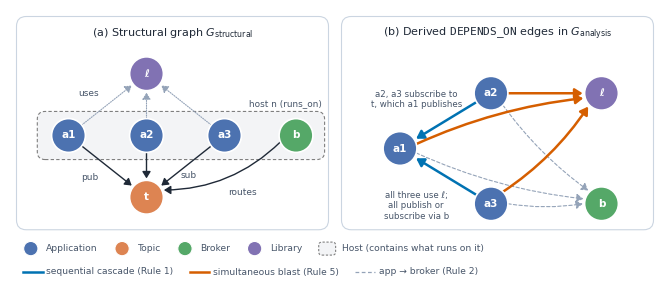
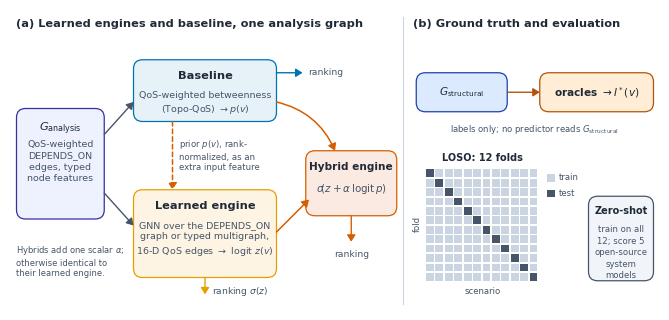
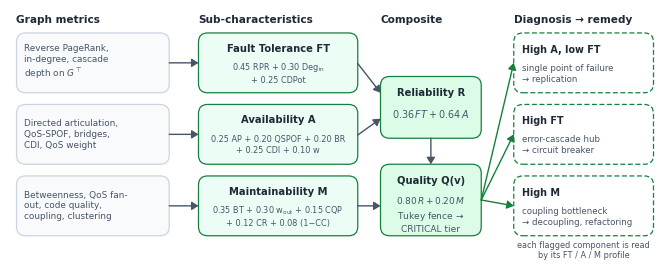

Here is the Python script that generated these plots, in order:
#!/usr/bin/env python3
"""
reproduce/render_jss_diagrams.py — the JSS manuscript's explanatory diagrams
===========================================================================

Writes three conceptual figures into ``docs/research/jss/latex/figures/``:

    Figure_2  running example: structural graph and its DEPENDS_ON projection (§3.2)
    Figure_3  the three ranking engines and the evaluation design (§4)
    Figure_4  the explanation layer: metrics -> FT / A / M -> Q(v) -> remediation (§5)

They carry no measured numbers -- only the declared model constants of §3 and
§5 -- so nothing here needs an artifact. Figure_5 (results) is data-driven and
lives in ``render_headline_figure.py``.

Every canvas is drawn at the manuscript's text width (6.5 in = 468 pt) and
included at ``width=\\linewidth``, so the fonts set here are the fonts that print.
Do not widen the canvas: the Graphviz version of Figure_2 was 1014 pt wide and
printed its labels at ~5.5 pt.

Usage
-----
    python reproduce/render_jss_diagrams.py            # all three
    python reproduce/render_jss_diagrams.py --only 3   # one figure
"""

from __future__ import annotations

import argparse
from pathlib import Path

import matplotlib

matplotlib.use("Agg")
import matplotlib.pyplot as plt  # noqa: E402
from matplotlib.patches import Circle, FancyArrowPatch, FancyBboxPatch, Rectangle  # noqa: E402

OUT = Path("docs/research/jss/latex/figures")
WIDTH_IN = 6.5

plt.rcParams.update({
    "font.family": "DejaVu Sans",
    "font.size": 8,
    "mathtext.fontset": "dejavusans",
    "pdf.fonttype": 42,
})

# Ink and surfaces
INK, INK2, MUTED, RULE = "#1F2937", "#475569", "#94A3B8", "#CBD5E1"
# Entity types (same hues as Table 1 in the text; Host is neutral so that it does
# not read as the vermillion "simultaneous blast" edge).
ENTITY = {"app": "#4C72B0", "topic": "#DD8452", "broker": "#55A868",
          "host": "#7F7F7F", "lib": "#8172B3"}
# Derived-edge semantics
CASCADE, BLAST = "#0072B2", "#D55E00"
# Engine identity, fixed across Figure_3 and Figure_5 (Okabe-Ito, validated).
ENGINE = {"closed": "#0072B2", "learned": "#E69F00", "hybrid": "#D55E00"}
ORACLE = "#B45309"


# ── primitives ────────────────────────────────────────────────────────────────

def canvas(height_in: float, xmax: float = 100.0):
    fig = plt.figure(figsize=(WIDTH_IN, height_in))
    ax = fig.add_axes([0, 0, 1, 1])
    ymax = xmax * height_in / WIDTH_IN
    ax.set_xlim(0, xmax)
    ax.set_ylim(0, ymax)
    ax.set_aspect("equal")
    ax.axis("off")
    return fig, ax, ymax


def box(ax, x, y, w, h, title=None, body=None, fc="#F8FAFC", ec=INK2, lw=0.9,
        title_size=8.2, body_size=7.2, dashed=False, align="center", pad=1.2):
    ax.add_patch(FancyBboxPatch((x, y), w, h, boxstyle="round,pad=0,rounding_size=1.4",
                                fc=fc, ec=ec, lw=lw, ls=(0, (4, 2)) if dashed else "-"))
    cx = x + w / 2 if align == "center" else x + pad
    ha = "center" if align == "center" else "left"
    if title and body:
        ax.text(cx, y + h - pad - 0.6, title, ha=ha, va="top", fontsize=title_size,
                fontweight="bold", color=INK)
        ax.text(cx, y + h - pad - 3.6, body, ha=ha, va="top", fontsize=body_size,
                color=INK2, linespacing=1.35)
    elif title:
        ax.text(cx, y + h / 2, title, ha=ha, va="center", fontsize=title_size,
                fontweight="bold", color=INK)


def arrow(ax, p, q, color=INK2, lw=1.0, ls="-", rad=0.0, head=6, shrink=0.0, z=2):
    ax.add_patch(FancyArrowPatch(p, q, arrowstyle=f"-|>,head_length={head/10},head_width={head/16}",
                                 connectionstyle=f"arc3,rad={rad}", color=color, lw=lw,
                                 ls=ls, shrinkA=shrink, shrinkB=shrink, zorder=z,
                                 mutation_scale=10))


def node(ax, x, y, label, kind, r=2.6):
    ax.add_patch(Circle((x, y), r, fc=ENTITY[kind], ec="white", lw=1.2, zorder=4))
    ax.text(x, y, label, ha="center", va="center", fontsize=7.5, color="white",
            fontweight="bold", zorder=5)


def edge(ax, a, b, r=2.6, **kw):
    """Arrow between two circle centres, clipped to the circle rims."""
    import math
    (x1, y1), (x2, y2) = a, b
    d = math.hypot(x2 - x1, y2 - y1)
    ux, uy = (x2 - x1) / d, (y2 - y1) / d
    arrow(ax, (x1 + ux * r, y1 + uy * r), (x2 - ux * (r + 0.3), y2 - uy * (r + 0.3)), **kw)


def save(fig, name):
    OUT.mkdir(parents=True, exist_ok=True)
    fig.savefig(OUT / f"{name}.pdf", bbox_inches="tight", pad_inches=0.02)
    fig.savefig(OUT / f"{name}.png", dpi=300, bbox_inches="tight", pad_inches=0.02)
    plt.close(fig)
    print(f"✓ {OUT / name}.pdf / .png")


# ── Figure 2: running example ─────────────────────────────────────────────────

def figure2():
    fig, ax, ymax = canvas(2.75)
    top = ymax - 1
    for x0, title in ((1, r"(a) Structural graph $G_{\mathrm{structural}}$"),
                      (51, r"(b) Derived $\mathtt{DEPENDS\_ON}$ edges in $G_{\mathrm{analysis}}$")):
        ax.add_patch(FancyBboxPatch((x0, 8.5), 48, top - 8.5, boxstyle="round,pad=0,rounding_size=1.5",
                                    fc="white", ec=RULE, lw=0.8))
        ax.text(x0 + 24, top - 2.6, title, ha="center", va="center", fontsize=8, color=INK)

    # (a) library above, the hosted processes in the middle, the topic below.
    lib, t = (21, 32.5), (21, 13.5)
    A = {"a1": (9, 23), "a2": (21, 23), "a3": (33, 23)}
    b = (44, 23)
    ax.add_patch(FancyBboxPatch((4.2, 19.3), 44.2, 7.4, boxstyle="round,pad=0,rounding_size=1.2",
                                fc="#F3F4F6", ec=ENTITY["host"], lw=0.8, ls=(0, (3, 2)), zorder=1))
    ax.text(48.0, 27.2, "host n (runs_on)", fontsize=6.4, color=INK2, ha="right", va="bottom")
    for k, pnt in A.items():
        node(ax, *pnt, k, "app")
        edge(ax, pnt, lib, color=MUTED, lw=0.8, ls=(0, (1, 1.2)), head=4)
    node(ax, *b, "b", "broker"); node(ax, *lib, "ℓ", "lib"); node(ax, *t, "t", "topic")
    ax.text(10.5, 29.0, "uses", fontsize=6.5, color=INK2)
    edge(ax, A["a1"], t, color=INK, lw=1.0, head=4)
    edge(ax, A["a2"], t, color=INK, lw=1.0, head=4)
    edge(ax, A["a3"], t, color=INK, lw=1.0, head=4)
    edge(ax, b, t, color=INK, lw=1.0, head=4, rad=-0.2)
    ax.text(11.0, 16.2, "pub", fontsize=6.5, color=INK2)
    ax.text(26.2, 16.4, "sub", fontsize=6.5, color=INK2)
    ax.text(33.5, 13.8, "routes", fontsize=6.5, color=INK2)

    # (b) projection
    B = {"a1": (60, 21), "a2": (74, 29.5), "a3": (74, 12.5)}
    lib2, b2 = (91, 29.5), (91, 12.5)
    for k, pnt in B.items():
        node(ax, *pnt, k, "app")
    node(ax, *lib2, "ℓ", "lib"); node(ax, *b2, "b", "broker")
    for k in ("a1", "a2", "a3"):
        edge(ax, B[k], b2, color=MUTED, lw=0.8, ls=(0, (3, 2)), head=4, rad=0.08)
    edge(ax, B["a2"], B["a1"], color=CASCADE, lw=1.8, head=4.5)
    edge(ax, B["a3"], B["a1"], color=CASCADE, lw=1.8, head=4.5)
    edge(ax, B["a1"], lib2, color=BLAST, lw=1.8, head=4.5, rad=-0.08)
    edge(ax, B["a2"], lib2, color=BLAST, lw=1.8, head=4.5)
    edge(ax, B["a3"], lib2, color=BLAST, lw=1.8, head=4.5, rad=0.1)
    ax.text(62.5, 28.5, "a2, a3 subscribe to\nt, which a1 publishes", fontsize=6.2, color=INK2,
            ha="center", va="center")
    ax.text(62.5, 12.2, "all three use ℓ;\nall publish or\nsubscribe via b", fontsize=6.2,
            color=INK2, ha="center", va="center")

    # legend: entity types, then edge semantics
    renderer = fig.canvas.get_renderer()
    units_per_px = ax.get_xlim()[1] / ax.get_window_extent(renderer).width

    def legend_row(y, items):
        x = 2.0
        for draw, name in items:
            draw(x, y)
            txt = ax.text(x + 3.6, y, name, fontsize=6.6, va="center", color=INK2)
            x += 3.6 + txt.get_window_extent(renderer).width * units_per_px + 2.5

    def dot(kind):
        return lambda x, y: ax.add_patch(Circle((x + 1.2, y), 1.1, fc=ENTITY[kind], ec="white", lw=0.8))

    def line(color, lw, ls):
        return lambda x, y: ax.plot([x, x + 3], [y, y], color=color, lw=lw, ls=ls)

    def host_swatch(x, y):
        ax.add_patch(FancyBboxPatch((x, y - 1.0), 2.6, 2.0, boxstyle="round,pad=0,rounding_size=0.5",
                                    fc="#F3F4F6", ec=ENTITY["host"], lw=0.8, ls=(0, (2, 1.5))))

    legend_row(5.6, [(dot("app"), "Application"), (dot("topic"), "Topic"), (dot("broker"), "Broker"),
                     (dot("lib"), "Library"), (host_swatch, "Host (contains what runs on it)")])
    legend_row(2.0, [(line(CASCADE, 1.8, "-"), "sequential cascade (Rule 1)"),
                     (line(BLAST, 1.8, "-"), "simultaneous blast (Rule 5)"),
                     (line(MUTED, 0.9, (0, (3, 2))), "app → broker (Rule 2)")])
    save(fig, "Figure_2")


# ── Figure 3: engines and evaluation design ───────────────────────────────────

def figure3():
    fig, ax, ymax = canvas(3.0)
    ax.text(1, ymax - 2.2, "(a) Learned engines and baseline, one analysis graph",
            fontsize=8.2, fontweight="bold", color=INK, va="center")
    ax.text(62, ymax - 2.2, "(b) Ground truth and evaluation",
            fontsize=8.2, fontweight="bold", color=INK, va="center")

    # (a) engines
    box(ax, 1, 14, 13.5, 17, r"$G_{\mathrm{analysis}}$",
        "QoS-weighted\nDEPENDS_ON\nedges, typed\nnode features", fc="#EEF2FF", ec="#3730A3",
        body_size=6.8)
    box(ax, 19, 29, 22, 9.5, "Baseline",
        "QoS-weighted betweenness\n" r"(Topo-QoS) $\rightarrow p(v)$", fc="#E6F1F8",
        ec=ENGINE["closed"], body_size=6.8)
    box(ax, 19, 5, 22, 13.5, "Learned engine",
        "GNN over the DEPENDS_ON\ngraph or typed multigraph,\n16-D QoS edges " r"$\rightarrow$ logit $z(v)$",
        fc="#FDF4E3", ec=ENGINE["learned"], body_size=6.8)
    arrow(ax, (14.5, 27), (19, 32), color=INK2, head=4)
    arrow(ax, (14.5, 18), (19, 13), color=INK2, head=4)
    box(ax, 45.5, 14.5, 14, 10, "Hybrid engine",
        r"$\sigma\!\left(z + \alpha\,\mathrm{logit}\,p\right)$", fc="#FBEAE1", ec=ENGINE["hybrid"],
        title_size=7.6, body_size=7.4)
    arrow(ax, (41, 32), (50, 24.5), color=ENGINE["hybrid"], lw=1.1, rad=-0.25, head=4)
    arrow(ax, (41, 12), (46, 17), color=ENGINE["hybrid"], lw=1.1, head=4)
    arrow(ax, (25, 29), (25, 18.5), color=ENGINE["hybrid"], lw=1.1, ls=(0, (3, 2)), head=4)
    ax.text(26, 23.8, "prior $p(v)$, rank-\nnormalized, as an\nextra input feature",
            fontsize=6.1, color=INK2, va="center")
    # outputs
    arrow(ax, (41, 36.5), (45, 36.5), color=ENGINE["closed"], head=4)
    ax.text(45.8, 36.5, "ranking", fontsize=6.6, color=INK2, va="center")
    arrow(ax, (30, 5), (30, 2.4), color=ENGINE["learned"], head=4)
    ax.text(31, 2.8, r"ranking $\sigma(z)$", fontsize=6.6, color=INK2, va="center")
    arrow(ax, (52.5, 14.5), (52.5, 10.5), color=ENGINE["hybrid"], head=4)
    ax.text(52.5, 9.2, "ranking", fontsize=6.6, color=INK2, ha="center", va="top")
    ax.text(1, 7.5, "Hybrids add one scalar $\\alpha$;\notherwise identical to\ntheir learned engine.",
            fontsize=6.0, color=INK2, va="center")

    ax.plot([60.5, 60.5], [1, ymax - 1], color=RULE, lw=0.8)

    # (b) ground truth + protocols
    box(ax, 62.5, 30.5, 14, 6, r"$G_{\mathrm{structural}}$", fc="#DBEAFE", ec="#1E40AF", title_size=7.6)
    box(ax, 81.5, 30.5, 17.5, 6, r"oracles $\rightarrow I^*(v)$", fc="#FFEDD5", ec=ORACLE, title_size=7.6)
    arrow(ax, (76.5, 33.5), (81.5, 33.5), color=ORACLE, head=4)
    ax.text(80.7, 28.8, "labels only; no predictor reads $G_{\\mathrm{structural}}$",
            fontsize=6.1, color=INK2, ha="center", va="top")
    gx, gy, c = 64, 4.5, 1.45
    for i in range(12):
        for j in range(12):
            ax.add_patch(Rectangle((gx + j * c, gy + (11 - i) * c), c - 0.25, c - 0.25,
                                   fc=INK2 if i == j else "#CBD5E1", ec="none"))
    ax.text(gx + 6 * c, gy + 12 * c + 1.0, "LOSO: 12 folds", fontsize=7.0, ha="center",
            color=INK, fontweight="bold")
    ax.text(gx - 0.6, gy + 6 * c, "fold", rotation=90, fontsize=6.1, ha="right", va="center", color=INK2)
    ax.text(gx + 6 * c, gy - 1.0, "scenario", fontsize=6.1, ha="center", va="top", color=INK2)
    lx, ly = gx + 12 * c + 1.2, gy + 10.5 * c
    ax.add_patch(Rectangle((lx, ly), 1.2, 1.2, fc="#CBD5E1", ec="none"))
    ax.text(lx + 1.8, ly + 0.6, "train", fontsize=6.1, va="center", color=INK2)
    ax.add_patch(Rectangle((lx, ly - 2.4), 1.2, 1.2, fc=INK2, ec="none"))
    ax.text(lx + 1.8, ly - 1.8, "test", fontsize=6.1, va="center", color=INK2)
    box(ax, 89, 4.5, 10, 13, "Zero-shot",
        "train on all\n12; score 5\nopen-source\nsystem\nmodels", fc="#F1F5F9", ec=INK2,
        title_size=7.0, body_size=6.1, pad=0.9)
    save(fig, "Figure_3")


# ── Figure 4: explanation layer ───────────────────────────────────────────────

def figure4():
    fig, ax, ymax = canvas(2.55)
    GREEN, GREEN_BG = "#15803D", "#ECFDF5"
    for x, t in ((1, "Graph metrics"), (29, "Sub-characteristics"), (57, "Composite"),
                 (77.5, "Diagnosis → remedy")):
        ax.text(x, ymax - 2.0, t, fontsize=7.6, fontweight="bold", color=INK)

    rows = [
        ("Reverse PageRank,\nin-degree, cascade\ndepth on $G^{\\top}$", "Fault Tolerance FT",
         "0.45 RPR + 0.30 Deg$_{\\mathrm{in}}$\n+ 0.25 CDPot", 26.5),
        ("Directed articulation,\nQoS-SPOF, bridges,\nCDI, QoS weight", "Availability A",
         "0.25 AP + 0.20 QSPOF + 0.20 BR\n+ 0.25 CDI + 0.10 w", 15.5),
        ("Betweenness, QoS fan-\nout, code quality,\ncoupling, clustering", "Maintainability M",
         "0.35 BT + 0.30 w$_{\\mathrm{out}}$ + 0.15 CQP\n+ 0.12 CR + 0.08 (1−CC)", 4.5),
    ]
    for metrics, dim, formula, y in rows:
        box(ax, 1, y, 23.5, 9.2, None, None, fc="#F8FAFC", ec=RULE)
        ax.text(2.2, y + 4.6, metrics, fontsize=6.4, color=INK2, va="center", linespacing=1.25)
        box(ax, 29, y, 24.5, 9.2, None, None, fc=GREEN_BG, ec=GREEN)
        ax.text(41.25, y + 6.8, dim, fontsize=7.2, fontweight="bold", color=INK, ha="center", va="center")
        ax.text(41.25, y + 3.0, formula, fontsize=5.9, color=INK2, ha="center", va="center",
                linespacing=1.25)
        arrow(ax, (24.5, y + 4.6), (29, y + 4.6), head=4)
    box(ax, 57, 19.5, 15.5, 9.5, "Reliability R", r"$0.36\,FT + 0.64\,A$", fc="#DCFCE7", ec=GREEN,
        title_size=7.2, body_size=6.9)
    box(ax, 57, 4.5, 15.5, 11, "Quality Q(v)", r"$0.80\,R + 0.20\,M$" "\nTukey fence" r"$\,\rightarrow$" "\nCRITICAL tier",
        fc="#DCFCE7", ec=GREEN, title_size=7.2, body_size=6.5)
    arrow(ax, (53.5, 31), (57, 26.5), head=4)
    arrow(ax, (53.5, 20), (57, 22.5), head=4)
    arrow(ax, (64.75, 19.5), (64.75, 15.5), head=4)
    arrow(ax, (53.5, 9.1), (57, 9.1), head=4)
    diag = [("High A, low FT", "single point of failure", "→ replication", 26.5),
            ("High FT", "error-cascade hub", "→ circuit breaker", 15.5),
            ("High M", "coupling bottleneck", "→ decoupling, refactoring", 4.5)]
    for cond, what, fix, y in diag:
        box(ax, 77.5, y, 21.5, 9.2, None, None, fc="white", ec=GREEN, dashed=True)
        ax.text(78.7, y + 6.6, cond, fontsize=6.9, fontweight="bold", color=INK, va="center")
        ax.text(78.7, y + 2.9, f"{what}\n{fix}", fontsize=6.2, color=INK2, va="center", linespacing=1.3)
        arrow(ax, (72.5, 10), (77.5, y + 4.6), color=GREEN, head=4)
    ax.text(88.25, 2.2, "each flagged component is read\nby its FT / A / M profile",
            fontsize=5.9, color=INK2, ha="center", va="center")
    save(fig, "Figure_4")


def main() -> None:
    ap = argparse.ArgumentParser(description=__doc__.split("\n")[1])
    ap.add_argument("--only", type=int, choices=[2, 3, 4])
    args = ap.parse_args()
    for n, fn in ((2, figure2), (3, figure3), (4, figure4)):
        if args.only in (None, n):
            fn()


if __name__ == "__main__":
    main()
